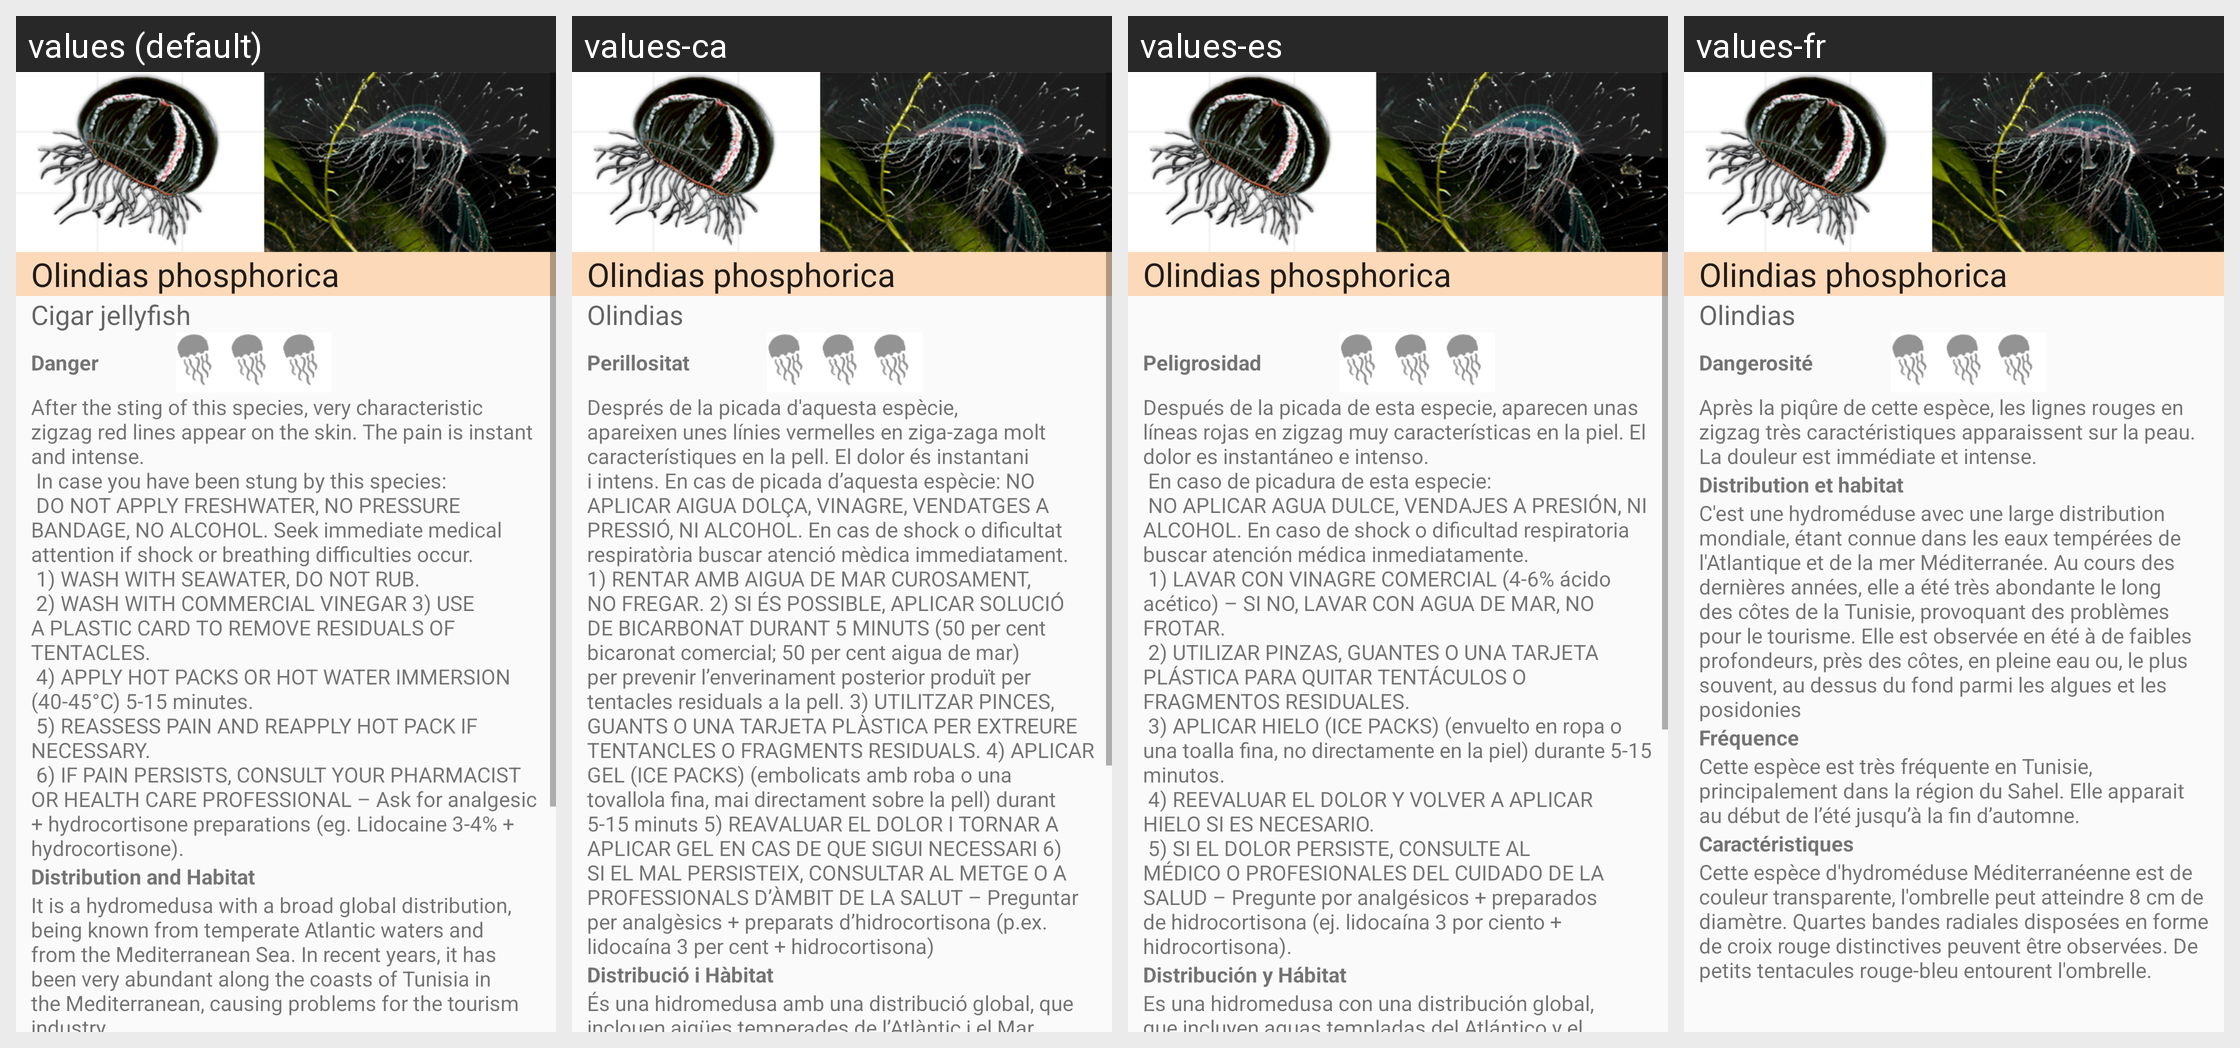

This grid shows one Android layout under several languages. Give, for every string resource on the screen, its name, the default text and each shown locale's text.
Android screen res/layout/j6a.xml rendered under 4 locales, left to right: values (default), values-ca, values-es, values-fr. Device: Nexus 5 (rendered at 1080×1920; each locale shown at half size, 540×960, under a caption strip naming it); theme AppTheme.
Strings drawn on this screen, with the default value and each locale's value (text and hints the layout hard-codes, and strings that could not be matched under every locale, appear in the picture but are not listed):

nj6a
  values: Olindias phosphorica
  values-ca: Olindias phosphorica
  values-es: Olindias phosphorica
  values-fr: Olindias phosphorica

j6a1
  values: Olindias phosphorica
  values-ca: Olindias phosphorica
  values-es: Olindias phosphorica
  values-fr: Olindias phosphorica

j6a3
  values: Danger
  values-ca: Perillositat
  values-es: Peligrosidad
  values-fr: Dangerosité

j6a4
  values: After the sting of this species, very characteristic zigzag red lines appear on the skin. The pain is instant and intense.
       In case you have been stung by this species:
       DO NOT APPLY FRESHWATER, NO PRESSURE BANDAGE, NO ALCOHOL. Seek immediate medical attention if shock or breathing difficulties occur.
       1) WASH WITH SEAWATER, DO NOT RUB.
       2) WASH WITH COMMERCIAL VINEGAR 3) USE A PLASTIC CARD TO …[clipped]
  values-ca: Després de la picada d'aquesta espècie, apareixen unes línies vermelles en ziga-zaga molt característiques en la pell. El dolor és instantani i intens. En cas de picada d’aquesta espècie: NO APLICAR AIGUA DOLÇA, VINAGRE, VENDATGES A PRESSIÓ, NI ALCOHOL. En cas de shock o dificultat respiratòria buscar atenció mèdica immediatament. 1) RENTAR AMB AIGUA DE MAR CUROSAMENT, NO FREGAR. 2) SI ÉS …[clipped]
  values-es: Después de la picada de esta especie, aparecen unas líneas rojas en zigzag muy características en la piel. El dolor es instantáneo e intenso.
       En caso de picadura de esta especie:
       NO APLICAR AGUA DULCE, VENDAJES A PRESIÓN, NI ALCOHOL. En caso de shock o dificultad respiratoria buscar atención médica inmediatamente.
       1) LAVAR CON VINAGRE COMERCIAL (4-6% ácido acético) – SI NO, LAVAR CON AGUA DE …[clipped]
  values-fr: Après la piqûre de cette espèce, les lignes rouges en zigzag très caractéristiques apparaissent sur la peau. La douleur est immédiate et intense.

j6a5
  values: Distribution and Habitat
  values-ca: Distribució i Hàbitat
  values-es: Distribución y Hábitat
  values-fr: Distribution et habitat

j6a6
  values: It is a hydromedusa with a broad global distribution, being known from temperate Atlantic waters and from the Mediterranean Sea. In recent years, it has been very abundant along the coasts of Tunisia in the Mediterranean, causing problems for the tourism industry.
  values-ca: És una hidromedusa amb una distribució global, que inclouen aigües temperades de l’Atlàntic i el Mar Mediterrani. En anys recents, ha estat molt abundant en les costes de Tunísia en el Mediterrani, causant problemes per a la indústria del turisme.
  values-es: Es una hidromedusa con una distribución global, que incluyen aguas templadas del Atlántico y el Mar Mediterráneo. En años recientes, ha sido muy abundante en las costas de Túnez en el Mediterráneo, causando problemas para la industria del turismo.
  values-fr: C'est une hydroméduse avec une large distribution mondiale, étant connue dans les eaux tempérées de l'Atlantique et de la mer Méditerranée. Au cours des dernières années, elle a été très abondante le long des côtes de la Tunisie, provoquant des problèmes pour le tourisme. Elle est observée en été à de faibles profondeurs, près des côtes, en pleine eau ou, le plus souvent, au dessus du fond parmi …[clipped]
